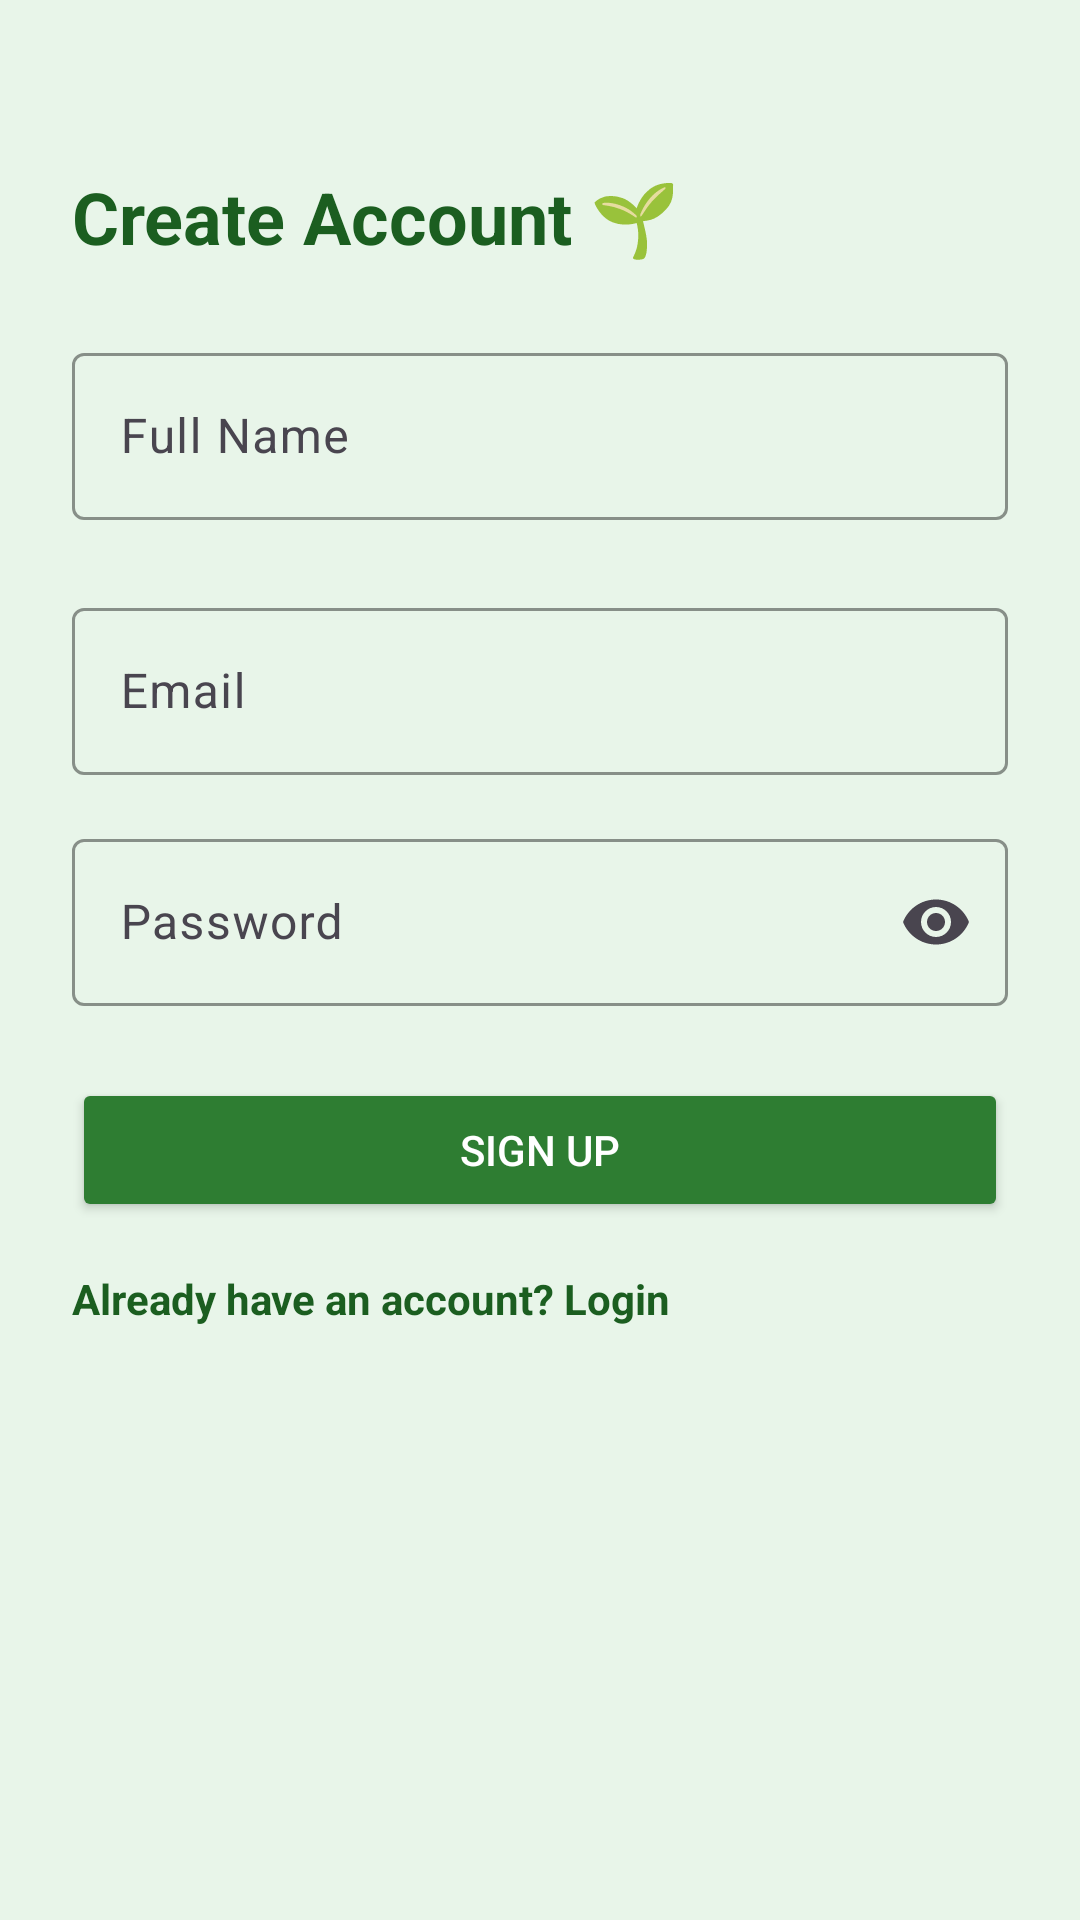

Reconstruct the res/layout file that produces this screen, plus the resources it refers to.
<!-- AndroidManifest.xml: application theme Theme.KisanMitra -->
<!-- res/layout/fragment_signup.xml -->
<?xml version="1.0" encoding="utf-8"?>
<ScrollView
    xmlns:android="http://schemas.android.com/apk/res/android"
    xmlns:app="http://schemas.android.com/apk/res-auto"
    android:layout_width="match_parent"
    android:layout_height="match_parent"
    android:background="@color/agri_light_bg">

    <LinearLayout
        android:layout_width="match_parent"
        android:layout_height="wrap_content"
        android:orientation="vertical"
        android:padding="24dp">

        <TextView
            android:layout_width="wrap_content"
            android:layout_height="wrap_content"
            android:text="Create Account 🌱"
            android:textSize="24sp"
            android:textStyle="bold"
            android:textColor="@color/agri_green_dark"
            android:layout_marginTop="32dp"/>

        <com.google.android.material.textfield.TextInputLayout
            android:layout_width="match_parent"
            android:layout_height="wrap_content"
            android:layout_marginTop="24dp"
            app:boxBackgroundMode="outline"
            app:boxStrokeColor="@color/agri_green"
            app:hintTextColor="@color/agri_green">

            <com.google.android.material.textfield.TextInputEditText
                android:id="@+id/etName"
                android:layout_width="match_parent"
                android:layout_height="wrap_content"
                android:hint="Full Name"
                android:inputType="textPersonName"
                app:boxStrokeColor="@color/agri_green"
                app:hintTextColor="@color/agri_green"/>
        </com.google.android.material.textfield.TextInputLayout>

        <com.google.android.material.textfield.TextInputLayout
            android:layout_width="match_parent"
            android:layout_height="wrap_content"
            android:layout_marginTop="24dp"
            app:boxBackgroundMode="outline"
            app:boxStrokeColor="@color/agri_green"
            app:hintTextColor="@color/agri_green">

            <com.google.android.material.textfield.TextInputEditText
                android:id="@+id/etEmail"
                android:layout_width="match_parent"
                android:layout_height="wrap_content"
                android:hint="Email"
                android:inputType="textEmailAddress"
                android:textColor="@color/black"
                android:textColorHint="#888888"/>
        </com.google.android.material.textfield.TextInputLayout>

        <com.google.android.material.textfield.TextInputLayout
            android:layout_width="match_parent"
            android:layout_height="wrap_content"
            android:layout_marginTop="16dp"
            app:endIconMode="password_toggle"
            app:boxBackgroundMode="outline"
            app:boxStrokeColor="@color/agri_green"
            app:hintTextColor="@color/agri_green">

            <com.google.android.material.textfield.TextInputEditText
                android:id="@+id/etPassword"
                android:layout_width="match_parent"
                android:layout_height="wrap_content"
                android:hint="Password"
                android:inputType="textPassword"
                android:textColor="@color/black"
                android:textColorHint="#888888"/>
        </com.google.android.material.textfield.TextInputLayout>

        <Button
            android:id="@+id/btnSignup"
            android:layout_width="match_parent"
            android:layout_height="wrap_content"
            android:text="Sign Up"
            android:textColor="@color/white"
            android:layout_marginTop="24dp"
            android:backgroundTint="@color/agri_green"/>

        <TextView
            android:id="@+id/tvLogin"
            android:layout_width="wrap_content"
            android:layout_height="wrap_content"
            android:text="Already have an account? Login"
            android:textColor="@color/agri_green_dark"
            android:textStyle="bold"
            android:layout_marginTop="16dp"/>

    </LinearLayout>

</ScrollView>
<!-- resources referenced by this layout -->
<resources>
  <color name="agri_green">#2E7D32</color>
  <color name="agri_green_dark">#1B5E20</color>
  <color name="agri_light_bg">#E8F5E9</color>
  <color name="black">#FF000000</color>
  <color name="white">#FFFFFF</color>
  <style name="Theme.KisanMitra" parent="Base.Theme.KisanMitra" />
  <style name="Base.Theme.KisanMitra" parent="Theme.Material3.Light.NoActionBar">
  
          
          <item name="colorPrimary">@color/agri_green</item>
          <item name="colorOnPrimary">@color/white</item>
  
          
          <item name="colorSecondary">@color/agri_green_dark</item>
          <item name="colorOnSecondary">@color/white</item>
  
          
          <item name="android:colorBackground">@color/agri_light_bg</item>
  
          
          <item name="android:statusBarColor">@color/agri_green_dark</item>
          <item name="android:windowLightStatusBar">false</item>
  
          
          <item name="android:forceDarkAllowed">false</item>
  
      </style>
</resources>
